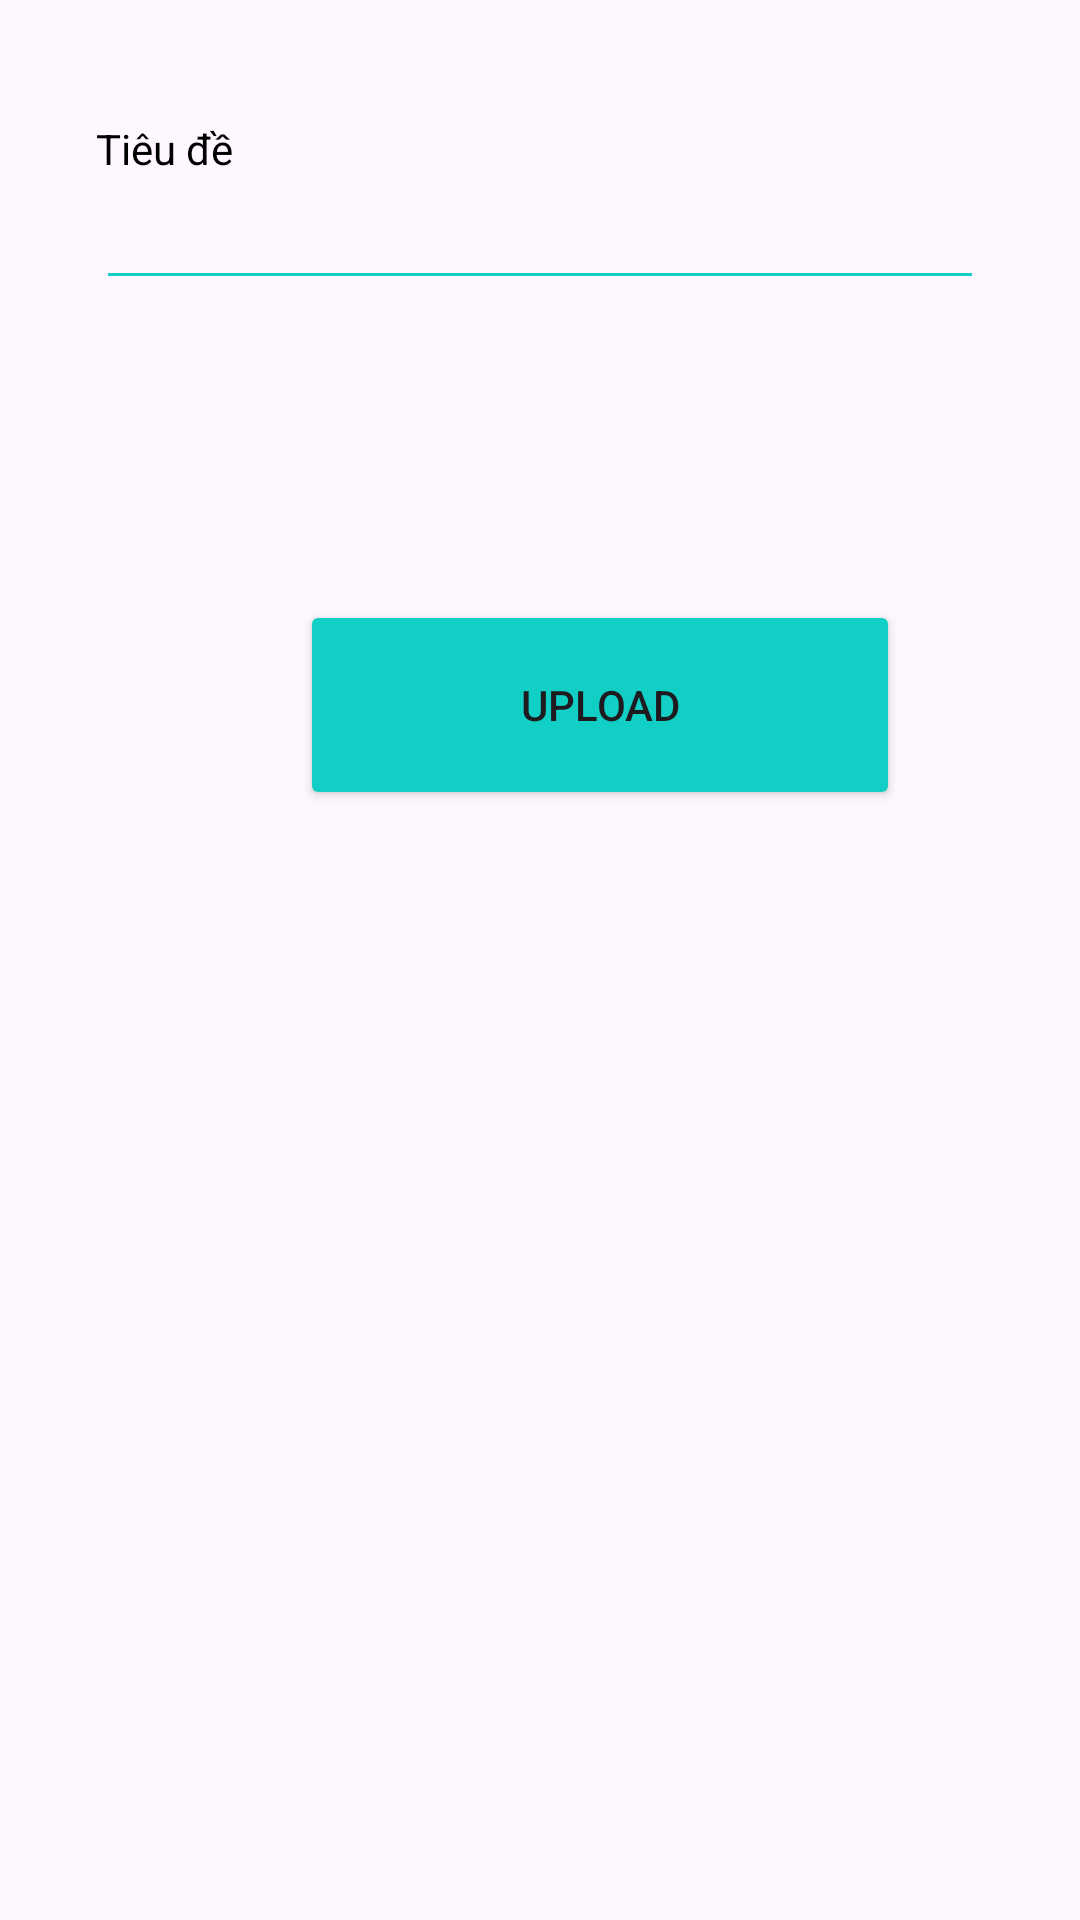

Here is an Android app screen rendered from its layout file. Give the layout XML and the strings, colors and styles it references.
<!-- AndroidManifest.xml: application theme Theme.BaiTapLon -->
<!-- res/layout/activity_test2.xml -->
<?xml version="1.0" encoding="utf-8"?>
<androidx.constraintlayout.widget.ConstraintLayout xmlns:android="http://schemas.android.com/apk/res/android"
    xmlns:app="http://schemas.android.com/apk/res-auto"
    xmlns:tools="http://schemas.android.com/tools"
    android:id="@+id/main"
    android:layout_width="match_parent"
    android:layout_height="match_parent"
    tools:context=".test">
    <ScrollView
        android:layout_width="match_parent"
        android:layout_height="match_parent" >

    <LinearLayout
        android:layout_width="match_parent"
        android:layout_height="wrap_content"
        android:orientation="vertical">




    <TextView
        android:text="Tiêu đề"
        android:layout_width="match_parent"
        android:layout_height="match_parent"
        android:layout_marginTop="40dp"
        android:layout_marginLeft="32dp"
        android:layout_marginRight="32dp"
        android:gravity="start"
        android:textColor="@color/black"/>

    <EditText
        android:id="@+id/titleBlog"
        android:layout_width="match_parent"
        android:layout_height="40dp"
        android:layout_marginTop="1dp"
        android:layout_marginLeft="32dp"
        android:layout_marginRight="32dp"
        android:gravity="center"
        android:backgroundTint="@color/pimary"/>

        <ImageView
            android:id="@+id/imageView"
            android:layout_width="match_parent"
            android:layout_height="100dp"
            android:src="@drawable/baseline_file_upload_24"/>

        <Button
            android:layout_width="200dp"
            android:id="@+id/Upload"
            android:layout_height="70dp"
            android:backgroundTint="@color/pimary"
            android:text="Upload"
            android:layout_marginStart="100dp"/>
    </LinearLayout>
    </ScrollView>
</androidx.constraintlayout.widget.ConstraintLayout>
<!-- resources referenced by this layout -->
<resources>
  <color name="black">#FF000000</color>
  <color name="pimary">#11CFC5</color>
  <style name="Theme.BaiTapLon" parent="Base.Theme.BaiTapLon" />
  <style name="Base.Theme.BaiTapLon" parent="Theme.Material3.DayNight.NoActionBar">
          
          
      </style>
</resources>
